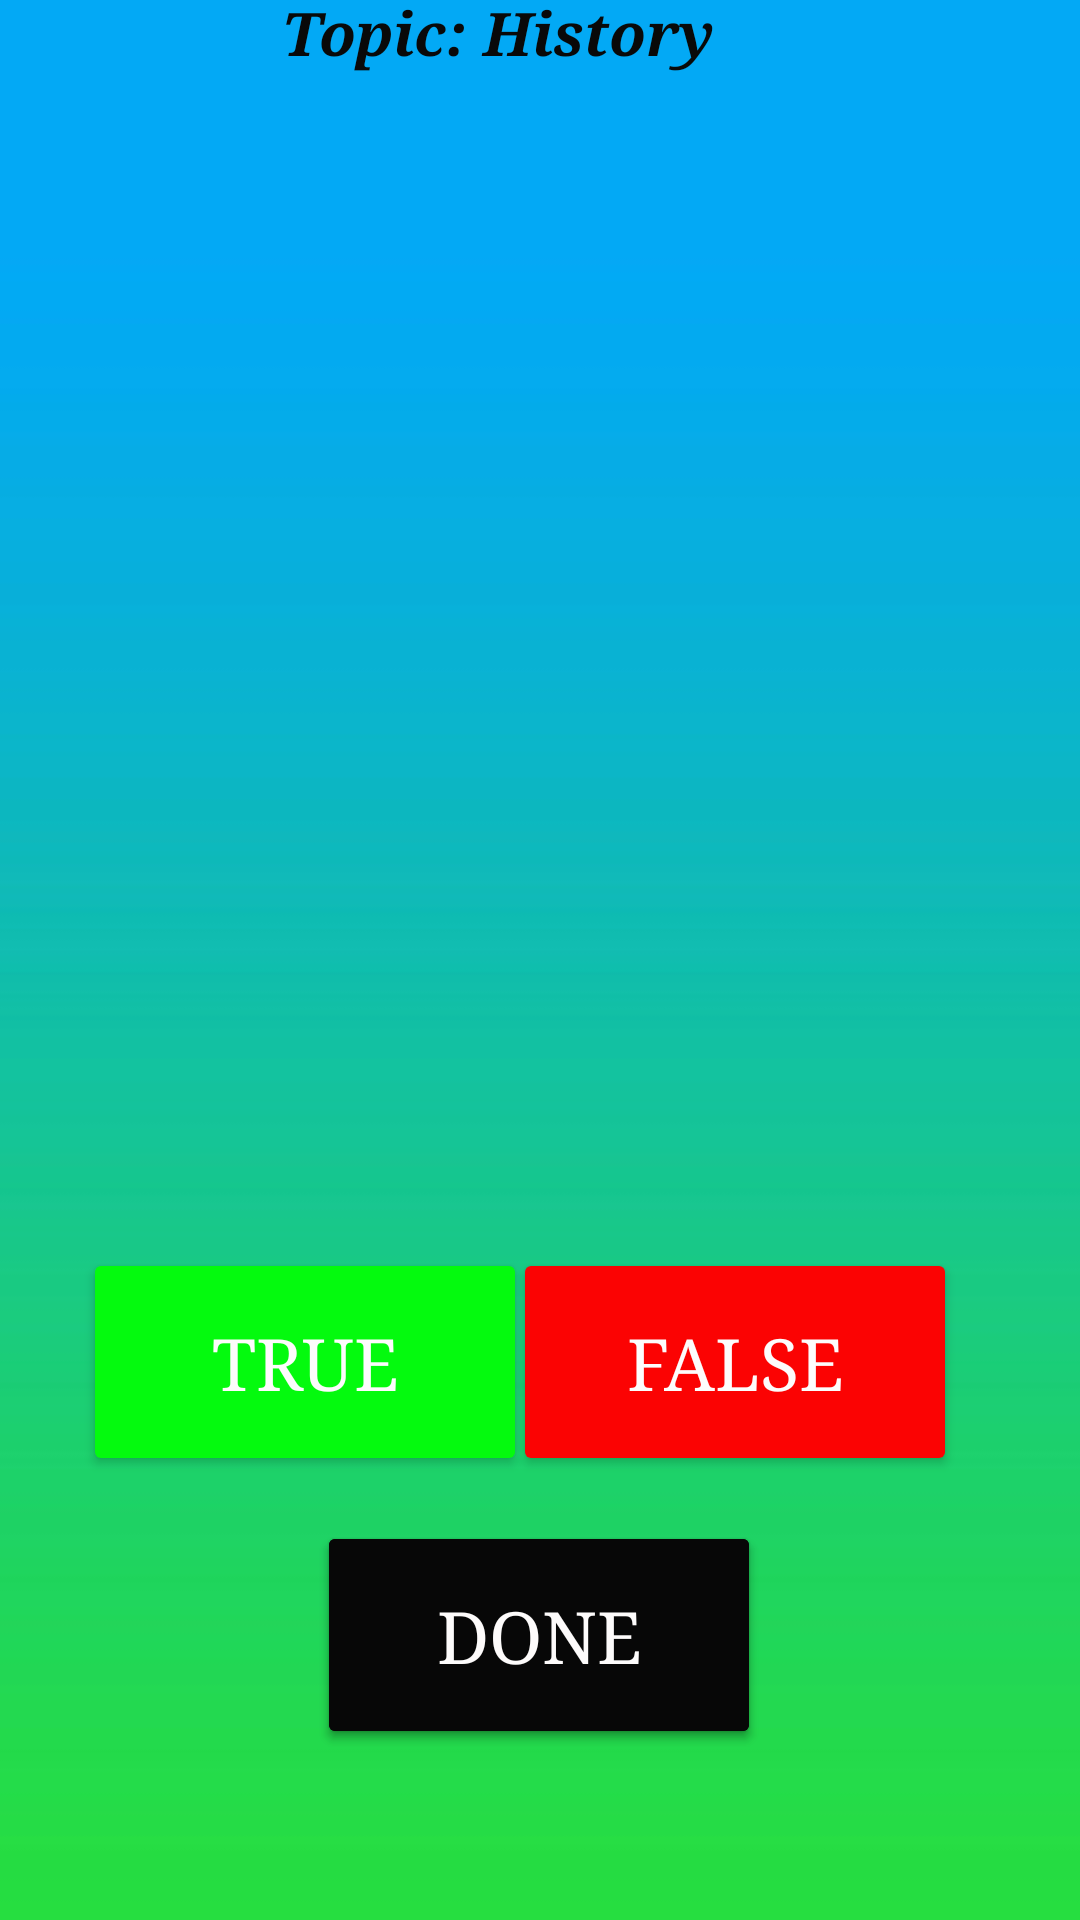

Here is an Android app screen rendered from its layout file. Give the layout XML and the strings, colors and styles it references.
<!-- AndroidManifest.xml: application theme Theme.TrackFuse -->
<!-- res/layout/activity_quiz.xml -->
<?xml version="1.0" encoding="utf-8"?>
<androidx.constraintlayout.widget.ConstraintLayout xmlns:android="http://schemas.android.com/apk/res/android"
    xmlns:app="http://schemas.android.com/apk/res-auto"
    xmlns:tools="http://schemas.android.com/tools"
    android:id="@+id/main"
    android:layout_width="match_parent"
    android:layout_height="match_parent"
    android:background="@drawable/hd_wallpaper_light_backgrounds_blue_green_lime"
    tools:context=".Quiz">

    <TextView
        android:id="@+id/txtTopic"
        android:layout_width="wrap_content"
        android:layout_height="wrap_content"
        android:layout_marginStart="176dp"
        android:layout_marginEnd="152dp"
        android:layout_marginBottom="30dp"
        android:fontFamily="serif"
        android:text="Topic: History"
        android:textAlignment="center"
        android:textColor="#090909"
        android:textSize="20sp"
        android:textStyle="bold|italic"
        app:layout_constraintBottom_toTopOf="@+id/txtQuestions"
        app:layout_constraintEnd_toEndOf="parent"
        app:layout_constraintHorizontal_bias="0.73"
        app:layout_constraintStart_toStartOf="parent"
        app:layout_constraintTop_toBottomOf="@+id/textTitle2" />

    <TextView
        android:id="@+id/txtQuestions"
        android:layout_width="373dp"
        android:layout_height="320dp"
        android:layout_marginStart="19dp"
        android:layout_marginTop="38dp"
        android:layout_marginEnd="19dp"
        android:layout_marginBottom="243dp"
        android:fontFamily="serif"
        android:textAlignment="center"
        android:textColor="#020202"
        android:textSize="30sp"
        app:layout_constraintBottom_toBottomOf="parent"
        app:layout_constraintEnd_toEndOf="parent"
        app:layout_constraintHorizontal_bias="0.0"
        app:layout_constraintStart_toStartOf="parent"
        app:layout_constraintTop_toBottomOf="@+id/textTitle" />

    <Button
        android:id="@+id/btnFalse"
        android:layout_width="148dp"
        android:layout_height="76dp"
        android:layout_marginStart="8dp"
        android:layout_marginTop="19dp"
        android:layout_marginEnd="54dp"
        android:layout_marginBottom="148dp"
        android:backgroundTint="#FB0303"
        android:fontFamily="serif"
        android:text="FALSE"
        android:textAlignment="center"
        android:textColor="#FDFCFC"
        android:textSize="24sp"
        app:layout_constraintBottom_toBottomOf="parent"
        app:layout_constraintEnd_toEndOf="parent"
        app:layout_constraintStart_toEndOf="@+id/btnTrue"
        app:layout_constraintTop_toBottomOf="@+id/txtQuestions" />

    <Button
        android:id="@+id/btnNext"
        android:layout_width="148dp"
        android:layout_height="76dp"
        android:layout_marginStart="131dp"
        android:layout_marginTop="15dp"
        android:layout_marginEnd="132dp"
        android:layout_marginBottom="57dp"
        android:backgroundTint="#0B0B0B"
        android:fontFamily="serif"
        android:text="NEXT"
        android:textAlignment="center"
        android:textColor="#FDFCFC"
        android:textSize="24sp"
        android:textStyle="italic"
        app:layout_constraintBottom_toBottomOf="parent"
        app:layout_constraintEnd_toEndOf="parent"
        app:layout_constraintStart_toStartOf="parent"
        app:layout_constraintTop_toBottomOf="@+id/btnFalse" />

    <Button
        android:id="@+id/btnTrue"
        android:layout_width="148dp"
        android:layout_height="76dp"
        android:layout_marginStart="53dp"
        android:layout_marginTop="19dp"
        android:layout_marginEnd="210dp"
        android:layout_marginBottom="148dp"
        android:backgroundTint="#04FA0E"
        android:fontFamily="serif"
        android:text="TRUE"
        android:textAlignment="center"
        android:textColor="#FDFCFC"
        android:textSize="24sp"
        app:layout_constraintBottom_toBottomOf="parent"
        app:layout_constraintEnd_toEndOf="parent"
        app:layout_constraintStart_toStartOf="parent"
        app:layout_constraintTop_toBottomOf="@+id/txtQuestions" />

    <TextView
        android:id="@+id/textTitle2"
        android:layout_width="304dp"
        android:layout_height="76dp"
        android:layout_marginStart="50dp"
        android:layout_marginTop="50dp"
        android:layout_marginEnd="50dp"
        android:layout_marginBottom="599dp"
        android:fontFamily="serif"
        android:text="Quiz!!"
        android:textAlignment="center"
        android:textColor="#121212"
        android:textSize="48sp"
        android:textStyle="bold|italic"
        app:layout_constraintBottom_toBottomOf="parent"
        app:layout_constraintEnd_toEndOf="parent"
        app:layout_constraintHorizontal_bias="0.428"
        app:layout_constraintStart_toStartOf="parent"
        app:layout_constraintTop_toTopOf="parent"
        app:layout_constraintVertical_bias="0.0" />

    <Button
        android:id="@+id/btnDone"
        android:layout_width="148dp"
        android:layout_height="76dp"
        android:layout_marginStart="131dp"
        android:layout_marginTop="15dp"
        android:layout_marginEnd="132dp"
        android:layout_marginBottom="57dp"
        android:backgroundTint="#070707"
        android:fontFamily="serif"
        android:text="DONE"
        android:textColor="#FDFBFB"
        android:textSize="24sp"
        app:layout_constraintBottom_toBottomOf="parent"
        app:layout_constraintEnd_toEndOf="parent"
        app:layout_constraintStart_toStartOf="parent"
        app:layout_constraintTop_toBottomOf="@+id/btnFalse" />
</androidx.constraintlayout.widget.ConstraintLayout>
<!-- resources referenced by this layout -->
<resources>
  <!-- drawable hd_wallpaper_light_backgrounds_blue_green_lime: jpg bitmap (drawable-mdpi, 3885 bytes) -->
  <style name="Theme.TrackFuse" parent="Base.Theme.TrackFuse" />
  <style name="Base.Theme.TrackFuse" parent="Theme.Material3.DayNight.NoActionBar">
          
          
      </style>
</resources>
